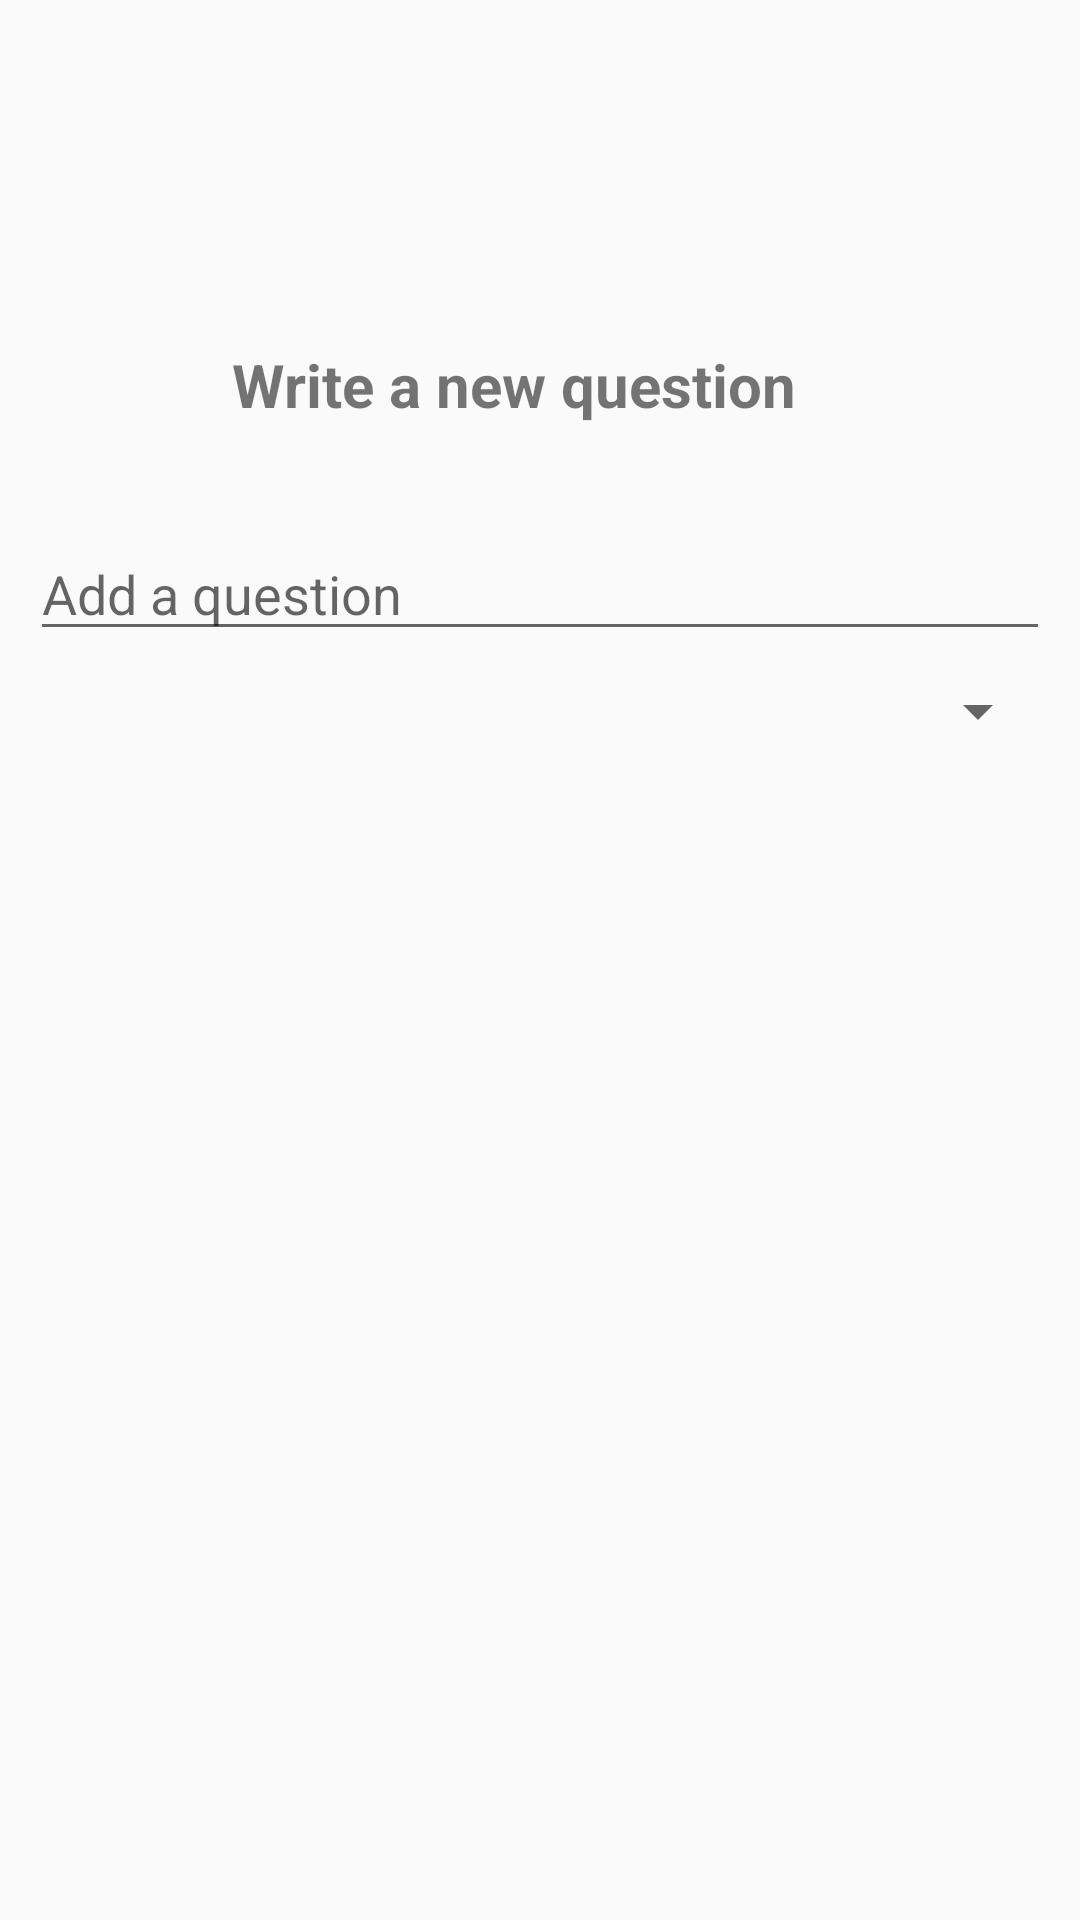

Reconstruct the res/layout file that produces this screen, plus the resources it refers to.
<!-- AndroidManifest.xml: application theme AppTheme -->
<!-- res/layout/fragment_add_questions.xml -->
<?xml version="1.0" encoding="utf-8"?>
<layout xmlns:android="http://schemas.android.com/apk/res/android"
    xmlns:app="http://schemas.android.com/apk/res-auto"
    xmlns:tools="http://schemas.android.com/tools">

    <data>
        <variable
            name="questionsViewModel"
            type="com.example.labo5.viewmodels.QuestionsViewModel" />
    </data>

    <androidx.constraintlayout.widget.ConstraintLayout

        android:layout_width="match_parent"
        android:layout_height="match_parent"
        android:padding="10dp">


        <EditText
            android:id="@+id/EditTextNewQuestion"
            android:layout_width="match_parent"
            android:layout_height="wrap_content"
            android:layout_marginTop="24dp"
            android:ems="10"
            android:hint="Add a question"
            android:inputType="textPersonName"
            app:layout_constraintBottom_toBottomOf="parent"
            app:layout_constraintEnd_toEndOf="parent"
            app:layout_constraintHorizontal_bias="0.436"
            app:layout_constraintStart_toStartOf="parent"
            app:layout_constraintTop_toBottomOf="@+id/textViewAddQuestion"
            app:layout_constraintVertical_bias="0.0" />

        <TextView
            android:id="@+id/textViewAddQuestion"
            style="@style/SubtitleStyle"
            android:layout_width="wrap_content"
            android:layout_height="wrap_content"
            android:text="@string/write_a_new_question"
            app:layout_constraintBottom_toBottomOf="parent"
            app:layout_constraintEnd_toEndOf="parent"
            app:layout_constraintHorizontal_bias="0.435"
            app:layout_constraintStart_toStartOf="parent"
            app:layout_constraintTop_toTopOf="parent"
            app:layout_constraintVertical_bias="0.165" />

        <Spinner
            android:id="@+id/spinnerQuestionType"
            android:layout_width="match_parent"
            android:layout_height="wrap_content"
            android:layout_marginTop="8dp"
            app:layout_constraintBottom_toBottomOf="parent"
            app:layout_constraintEnd_toEndOf="parent"
            app:layout_constraintHorizontal_bias="0.473"
            app:layout_constraintStart_toStartOf="parent"
            app:layout_constraintTop_toBottomOf="@+id/EditTextNewQuestion"
            app:layout_constraintVertical_bias="0.0" />
    </androidx.constraintlayout.widget.ConstraintLayout>
</layout>
<!-- resources referenced by this layout -->
<resources>
  <string name="write_a_new_question">Write a new question</string>
  <style name="SubtitleStyle">
          <item name="android:gravity">top</item>
          <item name="android:padding">10dp</item>
          <item name="android:fontFamily">roboto</item>
          <item name="android:textSize">20sp</item>
          <item name="android:textStyle">bold</item>
      </style>
  <style name="AppTheme" parent="Theme.AppCompat.Light.DarkActionBar">
          
          <item name="colorPrimary">@color/colorPrimary</item>
          <item name="colorPrimaryDark">@color/colorPrimaryDark</item>
          <item name="colorAccent">@color/colorAccent</item>
      </style>
  <color name="colorPrimary">#009688</color>
  <color name="colorPrimaryDark">#15574F </color>
  <color name="colorAccent">#009688</color>
</resources>
